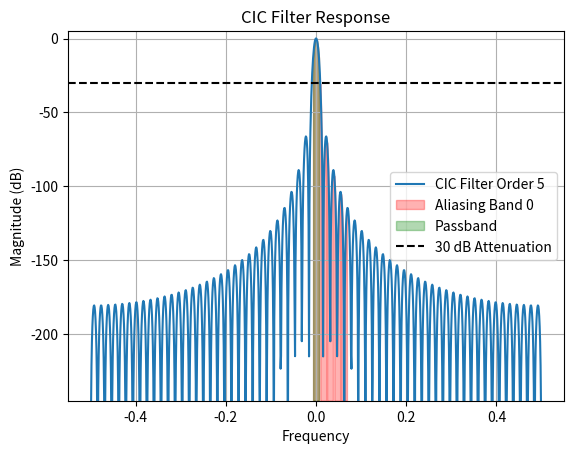
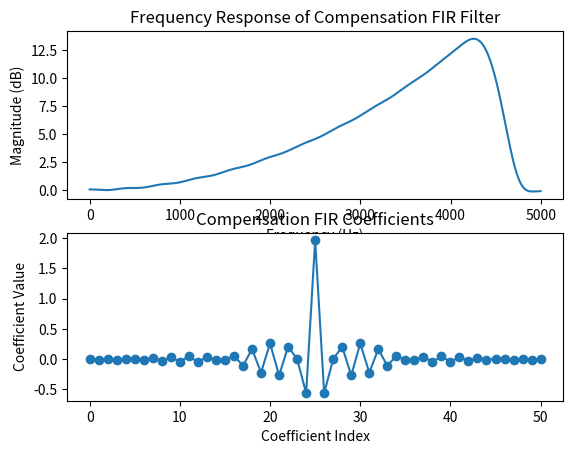
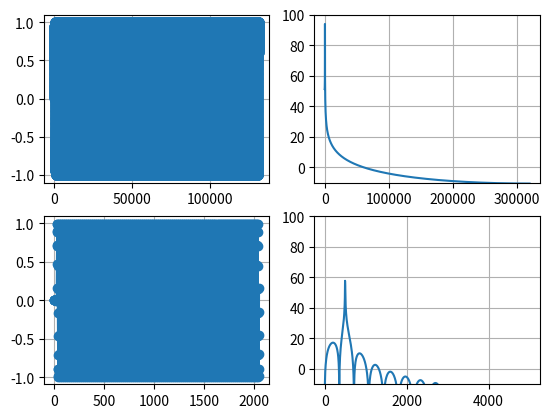

Python code for these plots, in order:
import numpy as np
from matplotlib import pyplot as plt
from collections import deque
from pathlib import Path
from scipy.signal import firwin2, freqz


class comb:
    def __init__(self, a_order: int, a_register_width: int ):
        self.mask = (1 << a_register_width) - 1
        self.sign_bit = 1 << (a_register_width - 1)
        self.register_width = a_register_width
        self.order = a_order
        self.delay_line = deque([0] * self.order)

    def tick(self, a_new_sample):
        # Compute output
        result = (a_new_sample - self.delay_line[-1]) & self.mask
        # Push new sample into delay line
        self.delay_line.appendleft(a_new_sample & self.mask)
        self.delay_line.pop()
        # Sign-extend
        if result & self.sign_bit:
            return result - (1 << self.register_width)
        return result

class integrator:
    def __init__(self, a_register_width: int):
        self.mask = (1 << a_register_width) - 1
        self.sign_bit = 1 << (a_register_width - 1)
        self.register_width = a_register_width
        self.accumulator = 0

    def tick(self, a_new_sample):
        # Update accumulator
        self.accumulator = (self.accumulator + a_new_sample) & self.mask
        # Sign-extend
        if self.accumulator & self.sign_bit:
            return self.accumulator - (1 << self.register_width)
        return self.accumulator

class cic_decimate:
    def __init__(
        self,
        a_decimate_factor: int,
        a_fpass: float,
        a_fs: float,
        a_n: int = 1,
        a_atten_db: int = 60,
        a_data_width: int = 16,
        a_plot_en: bool = False
    ):
        # Characteristics
        self.data_width = a_data_width
        self.ddc_counter = 0

        # The order is typically 1 or 2 for high-sample rate conversions
        self.R = a_decimate_factor 
        self.D = self.R * a_n
        self.N = self.D // self.R

        # Find order of the filter
        n = np.linspace(-0.5, 0.5, 1000)
        n[n==0] = 1e-12  # Avoid division by zero
        alias_freq_normalized = 1.0 / self.R
        fpass_normalized = a_fpass / a_fs
        alias_band = (n > (alias_freq_normalized - fpass_normalized)) & (n < alias_freq_normalized)
        self.order = 1
        while True:
            # Compute the magnitude response of the CIC filter
            cic_response = np.abs(np.sin(n * np.pi * self.D) / np.sin(n * np.pi)) ** self.order
            cic_response_compare  = cic_response / np.max(cic_response)  # Normalize to 0 dB
            # Check if the response meets the attenuation requirement
            if np.max(cic_response_compare[alias_band]) <= 10 ** (-a_atten_db / 20):
                break
            self.order += 1
            if self.order > 30:  # Arbitrary limit to prevent infinite loop
                raise ValueError("Unable to meet attenuation requirement with reasonable filter order.")
            
        print("Determined CIC filter order:", self.order)

        # Plotting
        if a_plot_en:
            min_val = np.min(20 * np.log10(cic_response_compare[alias_band]))
            plt.figure()
            plt.plot(n, 20 * np.log10(cic_response_compare), label=f"CIC Filter Order {self.order}")
            for i in range(5):
                # Only draw line inside cic_response_compare range
                plt.fill_between(n, min_val - 30, 20 * np.log10(cic_response_compare), where=(n > alias_freq_normalized * i - fpass_normalized) & (n < alias_freq_normalized * i + fpass_normalized), color='r', alpha=0.3, label=f"Aliasing Band {i}" if i == 0 else None)
            # Color the bandwidth between DC and passband edge under the curve
            plt.fill_between(n, min_val - 30, 20 * np.log10(cic_response_compare), where=(np.abs(n) < fpass_normalized), color='g', alpha=0.3, label="Passband")
            # Draw attenuation line
            plt.axhline(-a_atten_db, color='k', linestyle='--', label=f"{a_atten_db} dB Attenuation")
            # Color the bandwidth between aliasing frequency and Nyquist
            plt.xlabel("Frequency")
            plt.ylabel("Magnitude (dB)")
            plt.title("CIC Filter Response")
            plt.ylim(min_val - 30, 5)
            plt.legend()
            plt.grid(True)
            plt.show()

        # Get register width for integrator and comb stages
        self.register_width = a_data_width + self.order * int(np.ceil(np.log2(self.D)))

        # Create integrator stages
        self.integrator_stages = [integrator(a_register_width=self.register_width) for _ in range(self.order)]

        # Create comb stages
        self.comb_stages = [comb(a_order=self.N, a_register_width=self.register_width) for _ in range(self.order)]

        # Generate coefficients for an inverse sinc filter (compensation filter)
        num_taps = 10 * self.order + 1
        coeffs = inverse_sinc_compensation_filter(
            a_num_taps=num_taps,
            a_R=self.R,
            a_D=self.D,
            a_Q=self.order,
            a_fpass=a_fpass,
            a_fs=a_fs,
            a_plot_en=a_plot_en
        )
        self.compensation_filter = compensation_fir(a_coefficients=coeffs)

    def tick(self, a_new_sample):
        # Process through integerator stages
        res = int(a_new_sample * ((1 << (self.data_width - 1)) - 1))  # Convert to fixed-point representation

        # Integrate
        for i in range(self.order):
                res = self.integrator_stages[i].tick(res)
        # Decimate
        self.ddc_counter += 1
        if self.ddc_counter % self.R == 0:
            # Comb
            for i in range(self.order):
                res = self.comb_stages[i].tick(res)

            # Convert to float for compensation filter
            res = float(res / ((1 << (self.data_width - 1)) - 1))  # Normalize to [-1, 1]
            
            # Normalize
            res /= self.D ** self.order
            
            # Apply compensation filter
            res = self.compensation_filter.tick(res)
            return res
        else:
            return None
        

class compensation_fir:
    def __init__(self, a_coefficients):
        self.coefficients = a_coefficients
        self.delay_line = deque([0.0] * len(self.coefficients))

    def tick(self, a_new_sample):
        # Update delay line
        self.delay_line.appendleft(a_new_sample)
        self.delay_line.pop()
        # Compute output
        result = 0.0
        for coeff, sample in zip(self.coefficients, self.delay_line):
            result += coeff * sample
        return result

def inverse_sinc_compensation_filter(
        a_num_taps: int, 
        a_R: int, 
        a_D: int, 
        a_Q: int, 
        a_fpass: float,
        a_fs: float,
        a_plot_en: bool = False
        ):
    
    # f is the frequency axis for firwin2: 0..1 maps to 0..fs_out/2 (output Nyquist)
    f = np.linspace(0, 1, 1000)

    fs_out = a_fs / a_R
    fpass_normalized = a_fpass / (fs_out / 2)  # passband edge in [0,1] relative to output Nyquist

    # Convert output-Nyquist-normalised f to input-rate-normalised frequency for the CIC formula
    # f=1 (output Nyquist = fs_out/2) maps to (fs_out/2)/fs_in = fs_in/(2*fs_in*R) = 1/(2*R)
    f_input = f / (2 * a_R)
    f_input[0] = 1e-12  # avoid division by zero at DC

    # CIC magnitude response: |sin(pi*f*D) / sin(pi*f)|^Q at input-rate-normalised frequencies
    # D = R*M (decimation ratio times differential delay), Q = number of stages
    cic_response = np.abs(np.sin(np.pi * f_input * a_D) / (np.sin(np.pi * f_input))) ** a_Q
    cic_response /= a_D ** a_Q  # remove DC gain D^Q so response is 1.0 at DC

    # Desired response: invert the CIC droop in the passband so the cascade is flat
    # Do not care in the stopband becausealiasing rejection is the CIC's job and not the compensation filter's
    desired_response = np.ones_like(f)
    passband = f < (fpass_normalized)
    desired_response[passband] = 1.0 / cic_response[passband]

    # Normalise to unity gain at DC (index 1 is the first non-zero frequency point near DC)
    desired_response /= desired_response[1]

    # Design an FIR with the arbitrary passband/stopband shape using frequency sampling
    coeffs = firwin2(numtaps=a_num_taps, freq=f, gain=desired_response)

    # Plot the frequency response of the compensation filter
    if a_plot_en:
        w, h = freqz(coeffs, worN=2048, fs=fs_out)
        plt.figure()
        ax1 = plt.subplot(211)
        ax1.plot(w, 20 * np.log10(np.abs(h)), label="Compensation FIR")
        ax1.set_title("Frequency Response of Compensation FIR Filter")
        ax1.set_xlabel("Frequency (Hz)")
        ax1.set_ylabel("Magnitude (dB)")    
        ax2 = plt.subplot(212)
        ax2.plot(coeffs, marker="o")
        ax2.set_title("Compensation FIR Coefficients")
        ax2.set_xlabel("Coefficient Index")
        ax2.set_ylabel("Coefficient Value")
        plt.show()
    return coeffs

if __name__ == "__main__":
    # ================================
    # TYPE
    INTERPOLATE = False
    PLOT = True
    # ================================
    # PARAMETERS
    L = 16
    M = 64
    FS = 10e3
    if not INTERPOLATE:
        FS = FS * M

    INPUT_FREQ = 0.05 * (FS / M) if not INTERPOLATE else 0.3 * FS
    FPASS = 0.45 * (FS / M) if not INTERPOLATE else FS / 2 * 0.8

    if INPUT_FREQ >= FPASS:
        raise ValueError(f"Input frequency {INPUT_FREQ} must be less than passband edge {FPASS} to avoid aliasing.")
    # print(FPASS)
    ATTEN_DB = 30
    # ================================
    # A. Generate sine
    N = 1024 * 128
    t = np.arange(N) * (1 / FS)
    input_data = np.sin(2 * np.pi * (INPUT_FREQ) * t)

    # B. Create Polyphase filter
    if INTERPOLATE:
        pass
    else:
        filter_obj = cic_decimate(
            a_decimate_factor=M,
            a_fpass=FPASS,
            a_fs=FS,
            a_n=1,
            a_atten_db=ATTEN_DB,
            a_data_width=16,   
            a_plot_en=PLOT 
        )

    result = list()
    for input in input_data:
        output = filter_obj.tick(a_new_sample=input)
        if INTERPOLATE:
            for res in output:
                result.append(res)
        else:
            if output is not None:
                result.append(output)
    if PLOT:
        fig = plt.figure()
        # ----------------------------------------------------------
        ax1 = fig.add_subplot(221)
        ax1.plot(input_data, marker="o")
        ax1.grid(True)
        # ----------------------------------------------------------
        ax2 = fig.add_subplot(223)
        ax2.plot(result, marker="o")
        ax2.grid(True)
        # ----------------------------------------------------------
        x_axis_freq = np.fft.rfftfreq(len(t), 1 / FS)
        fft_input = np.fft.rfft(input_data)
        magnitude = np.maximum(np.abs(fft_input), 1e-12)
        magnitudeDB = 20 * np.log10(magnitude)
        ax3 = fig.add_subplot(222)
        ax3.plot(x_axis_freq, magnitudeDB)
        ax3.set_ylim(-10, 100)
        ax3.grid(True)
        # ----------------------------------------------------------
        if INTERPOLATE:
            new_fs = FS * L
            t = np.arange(N * L) * (1 / new_fs)
        else:
            new_fs = FS / M
            t = np.arange(N // M) * (1 / new_fs)
        x_axis_freq = np.fft.rfftfreq(len(t), 1 / new_fs)
        fft_output = np.fft.rfft(result)
        magnitude = np.maximum(np.abs(fft_output), 1e-12)
        magnitudeDB = 20 * np.log10(magnitude)
        ax4 = fig.add_subplot(224)
        ax4.plot(x_axis_freq, magnitudeDB)
        ax4.set_ylim(-10, 100)
        ax4.grid(True)
        plt.show()
